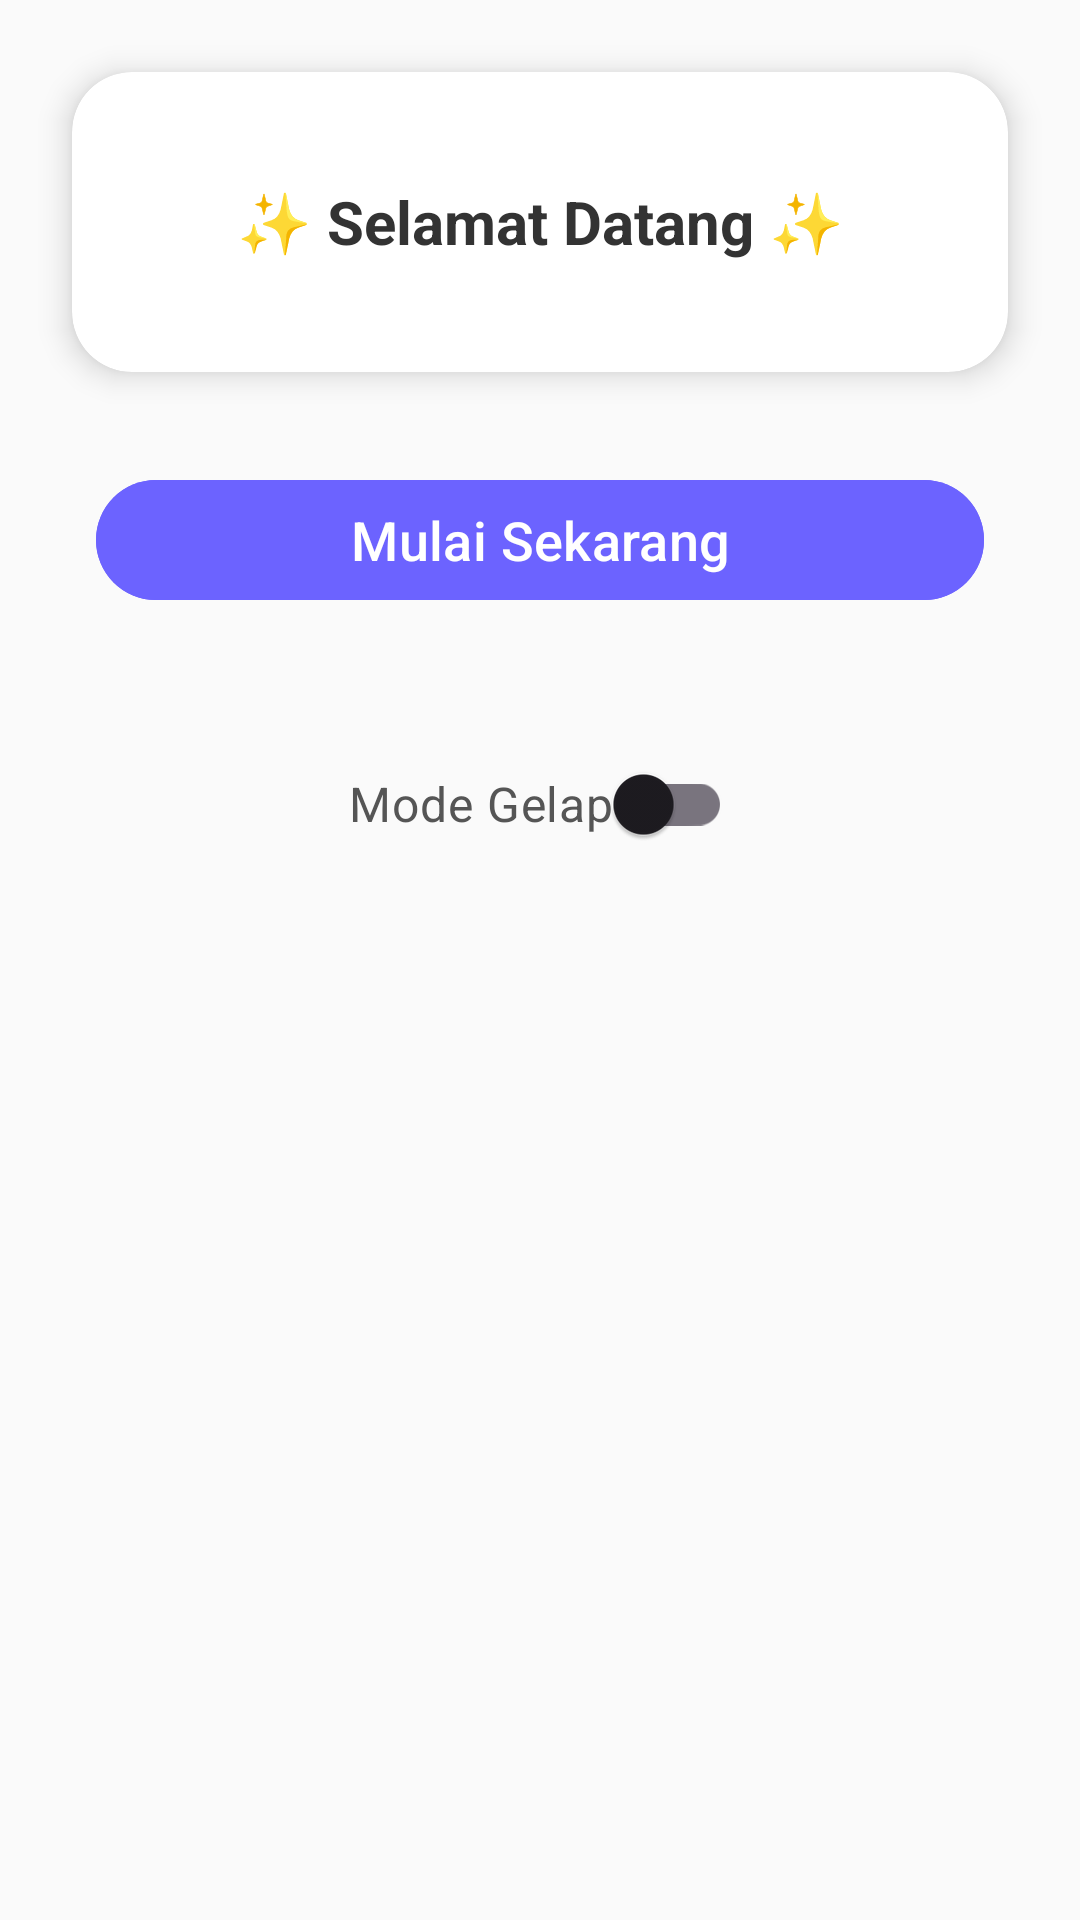

The Android layout XML behind this screen, and the referenced resources:
<!-- AndroidManifest.xml: application theme Theme.Rizkym2 -->
<!-- res/layout/test.xml -->
<?xml version="1.0" encoding="utf-8"?>
<androidx.constraintlayout.widget.ConstraintLayout xmlns:android="http://schemas.android.com/apk/res/android"
    xmlns:app="http://schemas.android.com/apk/res-auto"
    xmlns:tools="http://schemas.android.com/tools"
    android:layout_width="match_parent"
    android:layout_height="match_parent"
    android:background="#FAFAFA"
    tools:context=".MainActivity">

    
    <androidx.cardview.widget.CardView
        android:id="@+id/headerCard"
        android:layout_width="0dp"
        android:layout_height="100dp"
        android:layout_margin="24dp"
        app:cardCornerRadius="20dp"
        app:cardElevation="6dp"
        app:layout_constraintTop_toTopOf="parent"
        app:layout_constraintStart_toStartOf="parent"
        app:layout_constraintEnd_toEndOf="parent">

        <TextView
            android:layout_width="match_parent"
            android:layout_height="match_parent"
            android:gravity="center"
            android:text="✨ Selamat Datang ✨"
            android:textSize="20sp"
            android:textStyle="bold"
            android:textColor="#333"/>
    </androidx.cardview.widget.CardView>

    
    <com.google.android.material.button.MaterialButton
        android:id="@+id/button"
        style="@style/Widget.Material3.Button.FilledTonalButton"
        android:layout_width="0dp"
        android:layout_height="wrap_content"
        android:text="Mulai Sekarang"
        android:textSize="18sp"
        android:icon="@android:drawable/ic_media_play"
        android:iconPadding="12dp"
        android:iconTint="@android:color/white"
        android:backgroundTint="#6C63FF"
        android:textColor="@android:color/white"
        app:cornerRadius="28dp"
        app:layout_constraintTop_toBottomOf="@id/headerCard"
        app:layout_constraintStart_toStartOf="parent"
        app:layout_constraintEnd_toEndOf="parent"
        android:layout_marginHorizontal="32dp"
        android:layout_marginTop="32dp"/>

    
    <com.google.android.material.switchmaterial.SwitchMaterial
        android:id="@+id/toggleDarkMode"
        android:layout_width="wrap_content"
        android:layout_height="wrap_content"
        android:text="Mode Gelap"
        android:textSize="16sp"
        android:textColor="#555"
        app:layout_constraintTop_toBottomOf="@id/button"
        app:layout_constraintStart_toStartOf="parent"
        app:layout_constraintEnd_toEndOf="parent"
        android:layout_marginTop="40dp"/>
</androidx.constraintlayout.widget.ConstraintLayout>
<!-- resources referenced by this layout -->
<resources>
  <style name="Theme.Rizkym2" parent="Base.Theme.Rizkym2" />
  <style name="Base.Theme.Rizkym2" parent="Theme.Material3.DayNight.NoActionBar">
          
          
      </style>
</resources>
